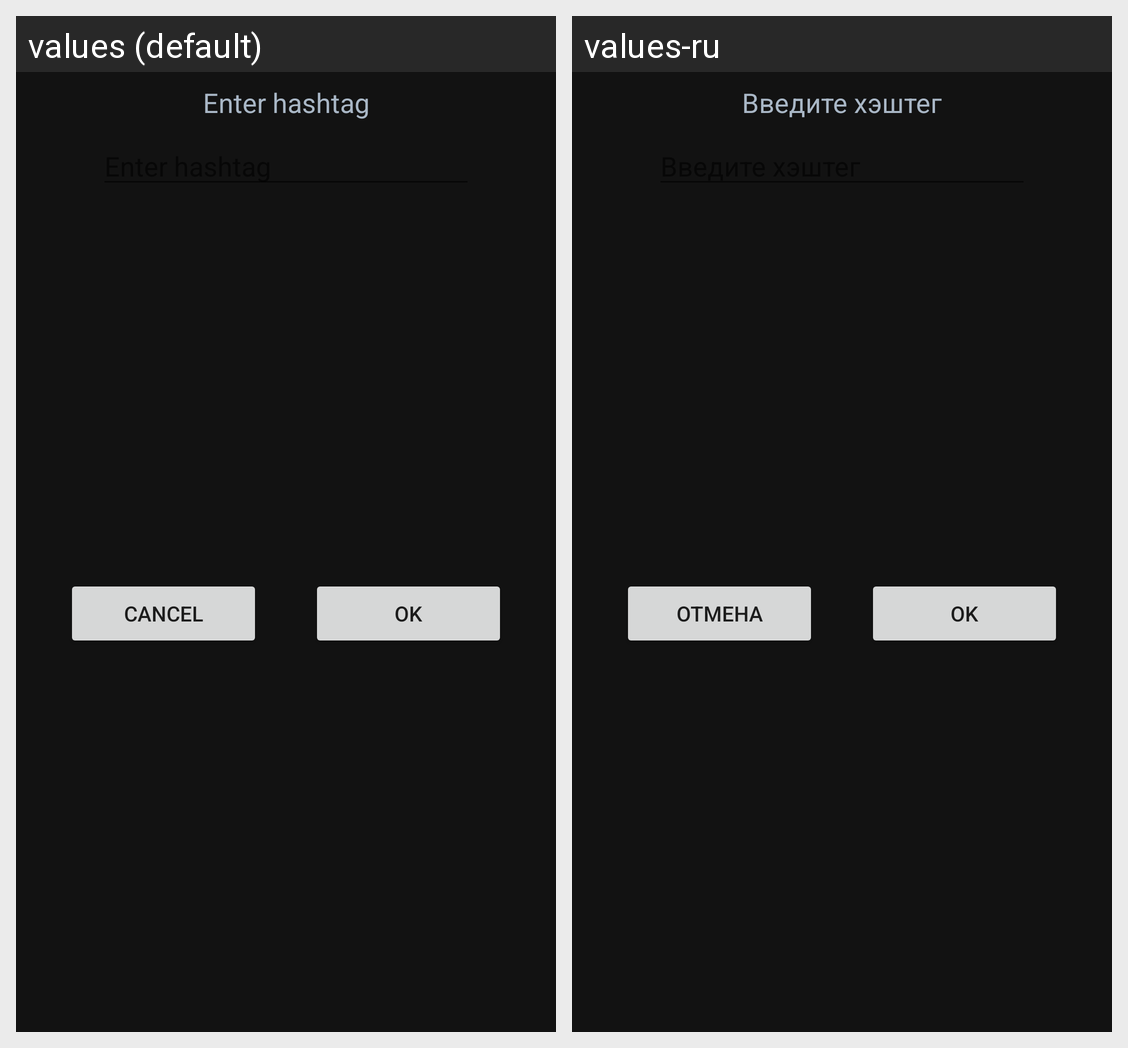

For this localized Android screen grid, give each drawn string resource with its value in every locale shown.
Android screen res/layout/search_dialog.xml rendered under 2 locales, left to right: values (default), values-ru. Device: Nexus 5 (rendered at 1080×1920; each locale shown at half size, 540×960, under a caption strip naming it); theme AppTheme.
Strings drawn on this screen, with the default value and each locale's value (text and hints the layout hard-codes, and strings that could not be matched under every locale, appear in the picture but are not listed):

enter_hashtag
  values: Enter hashtag
  values-ru: Введите хэштег

cancel
  values: Cancel
  values-ru: Отмена

ok
  values: OK
  values-ru: OK  [not translated; the default value is used]
